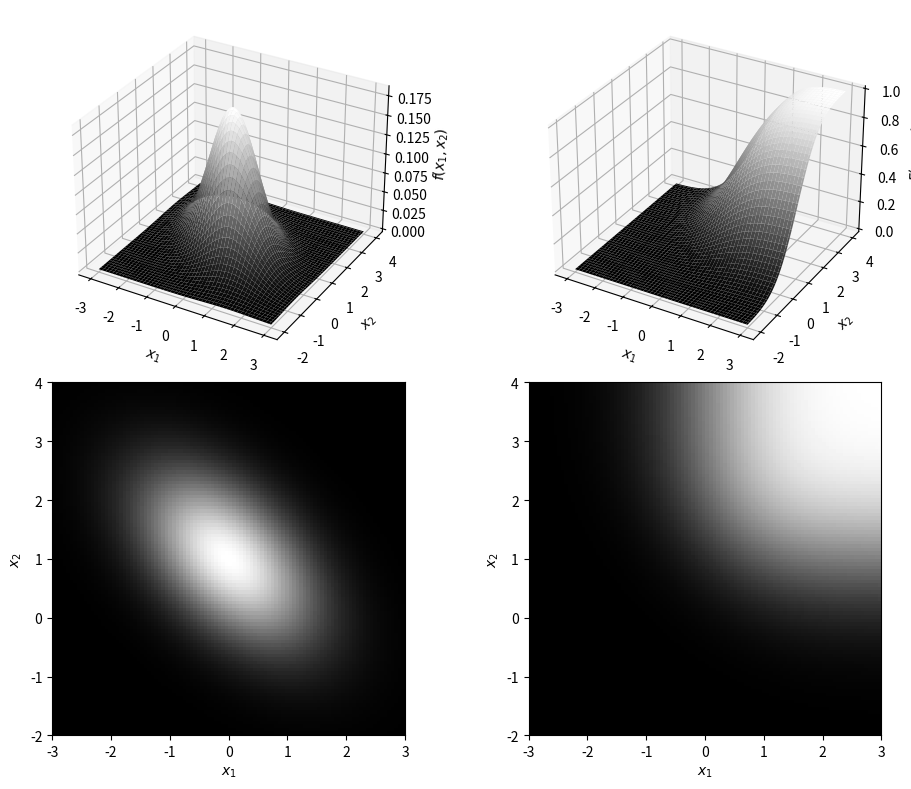
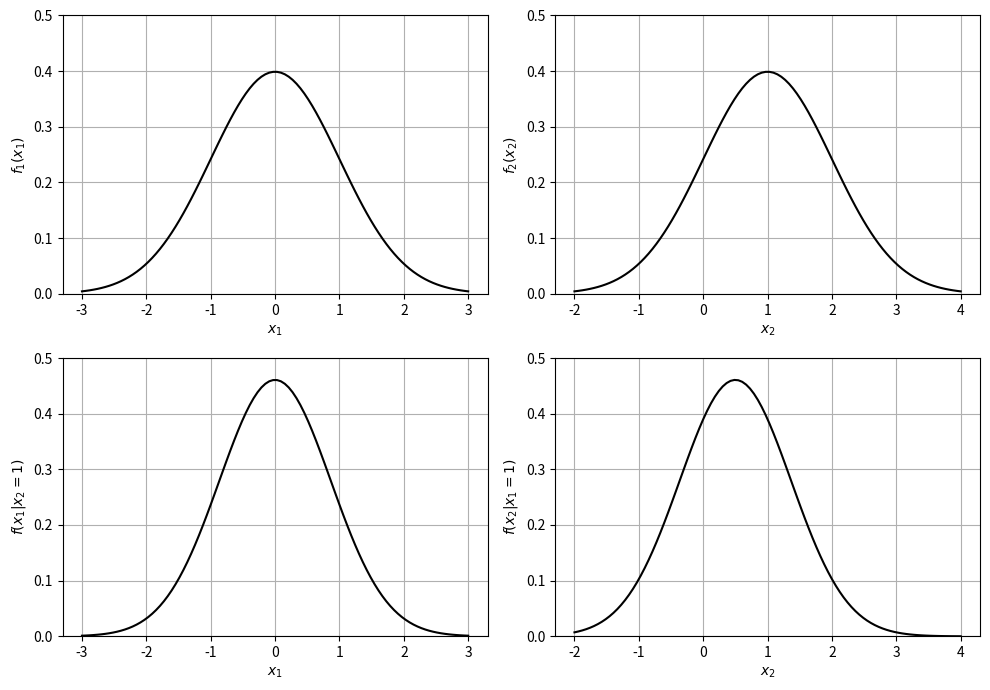

These charts were generated, in order, by the following Python code:
# %% [markdown]
# Joint, marginal, and conditional pdfs of $X\sim\mathcal{N}(\mu,\Sigma)$ with $\mu=(0,1)$ and
# $\Sigma=\begin{bmatrix}1&-1/2\\-1/2&1\end{bmatrix}$ (Victor Z, UW-Madison, 2024).
# Python names: `mu`, `Sigma`, joint pdf/cdf `f`, `F`, marginals `f_1`, `f_2`,
# conditional moments `mu_1g2`, `Sigma_1g2` ($\mu_{1|2}$, $\Sigma_{1|2}$) and `mu_2g1`, `Sigma_2g1`.

# %%
import numpy as np
import matplotlib.pyplot as plt
from scipy.stats import norm, multivariate_normal

mu = np.array([0, 1])
Sigma = np.array([[1, -0.5], [-0.5, 1]])
X = multivariate_normal(mean=mu, cov=Sigma)

x1 = np.linspace(-3, 3, 100)
x2 = np.linspace(-2, 4, 100)
X1, X2 = np.meshgrid(x1, x2)
grid = np.dstack([X1, X2])
f = X.pdf(grid)
F = X.cdf(grid)

fig = plt.figure(figsize=(10, 8))
for k, (Z, label) in enumerate(((f, '$f(x_1,x_2)$'), (F, '$F(x_1,x_2)$'))):
    ax = fig.add_subplot(2, 2, k + 1, projection='3d')
    ax.plot_surface(X1, X2, Z, cmap='gray')
    ax.set_xlabel('$x_1$')
    ax.set_ylabel('$x_2$')
    ax.set_zlabel(label)
    ax2 = fig.add_subplot(2, 2, k + 3)
    ax2.imshow(Z, extent=[-3, 3, -2, 4], cmap='gray', origin='lower')
    ax2.set_xlabel('$x_1$')
    ax2.set_ylabel('$x_2$')
plt.tight_layout()
plt.show()

# %% [markdown]
# Marginals $X_1\sim\mathcal{N}(\mu_1,\Sigma_{11})$, $X_2\sim\mathcal{N}(\mu_2,\Sigma_{22})$ and conditionals with
# $\mu_{1|2}=\mu_1+\Sigma_{12}\Sigma_{22}^{-1}(x_2-\mu_2)$, $\Sigma_{1|2}=\Sigma_{11}-\Sigma_{12}\Sigma_{22}^{-1}\Sigma_{21}$
# (and symmetrically for $2|1$), evaluated at $x_2=1$ and $x_1=1$.

# %%
f_1 = norm.pdf(x1, mu[0], np.sqrt(Sigma[0, 0]))
f_2 = norm.pdf(x2, mu[1], np.sqrt(Sigma[1, 1]))

x2_given, x1_given = 1.0, 1.0
mu_1g2 = mu[0] + Sigma[0, 1] / Sigma[1, 1] * (x2_given - mu[1])
Sigma_1g2 = Sigma[0, 0] - Sigma[0, 1] / Sigma[1, 1] * Sigma[1, 0]
mu_2g1 = mu[1] + Sigma[1, 0] / Sigma[0, 0] * (x1_given - mu[0])
Sigma_2g1 = Sigma[1, 1] - Sigma[1, 0] / Sigma[0, 0] * Sigma[0, 1]

fig, axs = plt.subplots(2, 2, figsize=(10, 7))
axs[0, 0].plot(x1, f_1, 'k'); axs[0, 0].set_ylabel('$f_1(x_1)$'); axs[0, 0].set_xlabel('$x_1$')
axs[0, 1].plot(x2, f_2, 'k'); axs[0, 1].set_ylabel('$f_2(x_2)$'); axs[0, 1].set_xlabel('$x_2$')
axs[1, 0].plot(x1, norm.pdf(x1, mu_1g2, np.sqrt(Sigma_1g2)), 'k')
axs[1, 0].set_ylabel('$f(x_1|x_2=1)$'); axs[1, 0].set_xlabel('$x_1$')
axs[1, 1].plot(x2, norm.pdf(x2, mu_2g1, np.sqrt(Sigma_2g1)), 'k')
axs[1, 1].set_ylabel('$f(x_2|x_1=1)$'); axs[1, 1].set_xlabel('$x_2$')
for ax in axs.ravel():
    ax.grid(True)
    ax.set_ylim(0, 0.5)
plt.tight_layout()
plt.show()
print(f"X1 | x2=1 ~ N({mu_1g2:.2f}, {Sigma_1g2:.2f}),   X2 | x1=1 ~ N({mu_2g1:.2f}, {Sigma_2g1:.2f})")
